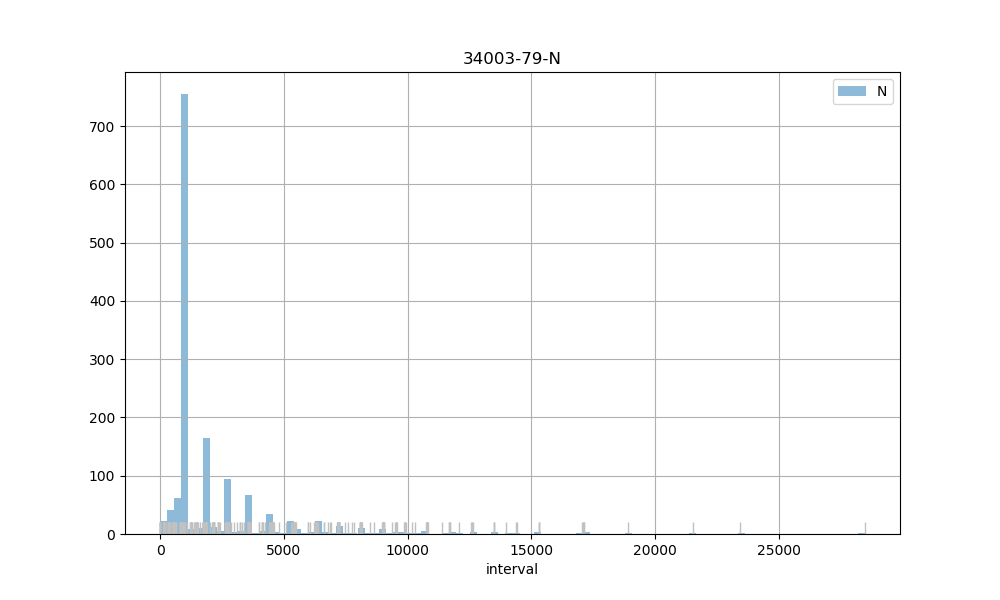

Source data for this figure (header and first rows):
count, 1446.00
mean, 2146
std, 2661
min, 2.00
25%, 893
50%, 917
75%, 2575
max, 28483
